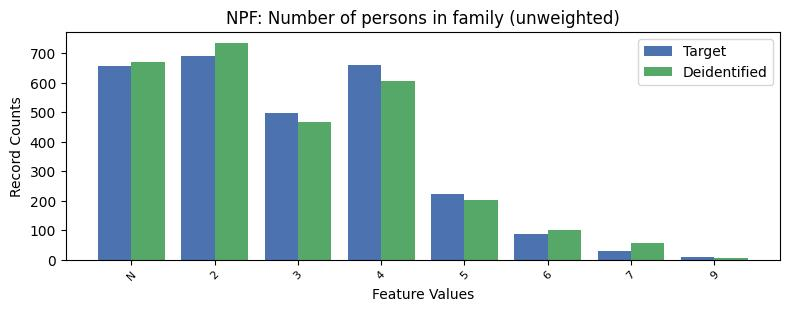

Values plotted in this chart, from the file beside it:
, NPF, count_target, count_deidentified
0, 2, 693, 736
1, 4, 661, 607
2, -1, 656, 671
3, 3, 497, 469
4, 5, 223, 203
5, 6, 88, 100
6, 7, 28, 57
7, 9, 9, 7
